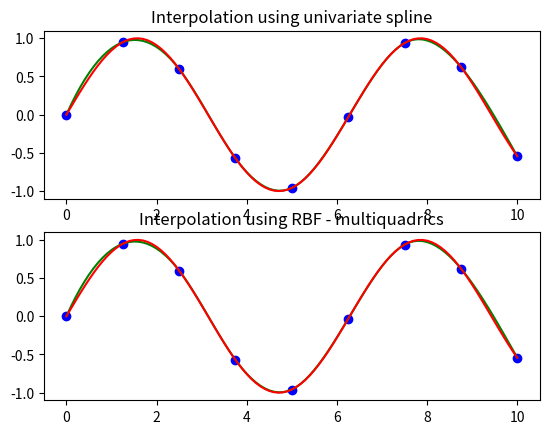

Reproduce this figure in Python.
# -*- coding: utf-8 -*-
"""
Created on Sat Mar 16 18:35:23 2019

[redacted]
"""

import numpy as np
from scipy.interpolate import Rbf, InterpolatedUnivariateSpline

import matplotlib
matplotlib.use('Agg')
import matplotlib.pyplot as plt

# setup data
x = np.linspace(0, 10, 9)
y = np.sin(x)
xi = np.linspace(0, 10, 101)

# use fitpack2 method
ius = InterpolatedUnivariateSpline(x, y)
yi = ius(xi)

plt.subplot(2, 1, 1)
plt.plot(x, y, 'bo')
plt.plot(xi, yi, 'g')
plt.plot(xi, np.sin(xi), 'r')
plt.title('Interpolation using univariate spline')

# use RBF method
rbf = Rbf(x, y)
fi = rbf(xi)

plt.subplot(2, 1, 2)
plt.plot(x, y, 'bo')
plt.plot(xi, yi, 'g')
plt.plot(xi, np.sin(xi), 'r')
plt.title('Interpolation using RBF - multiquadrics')